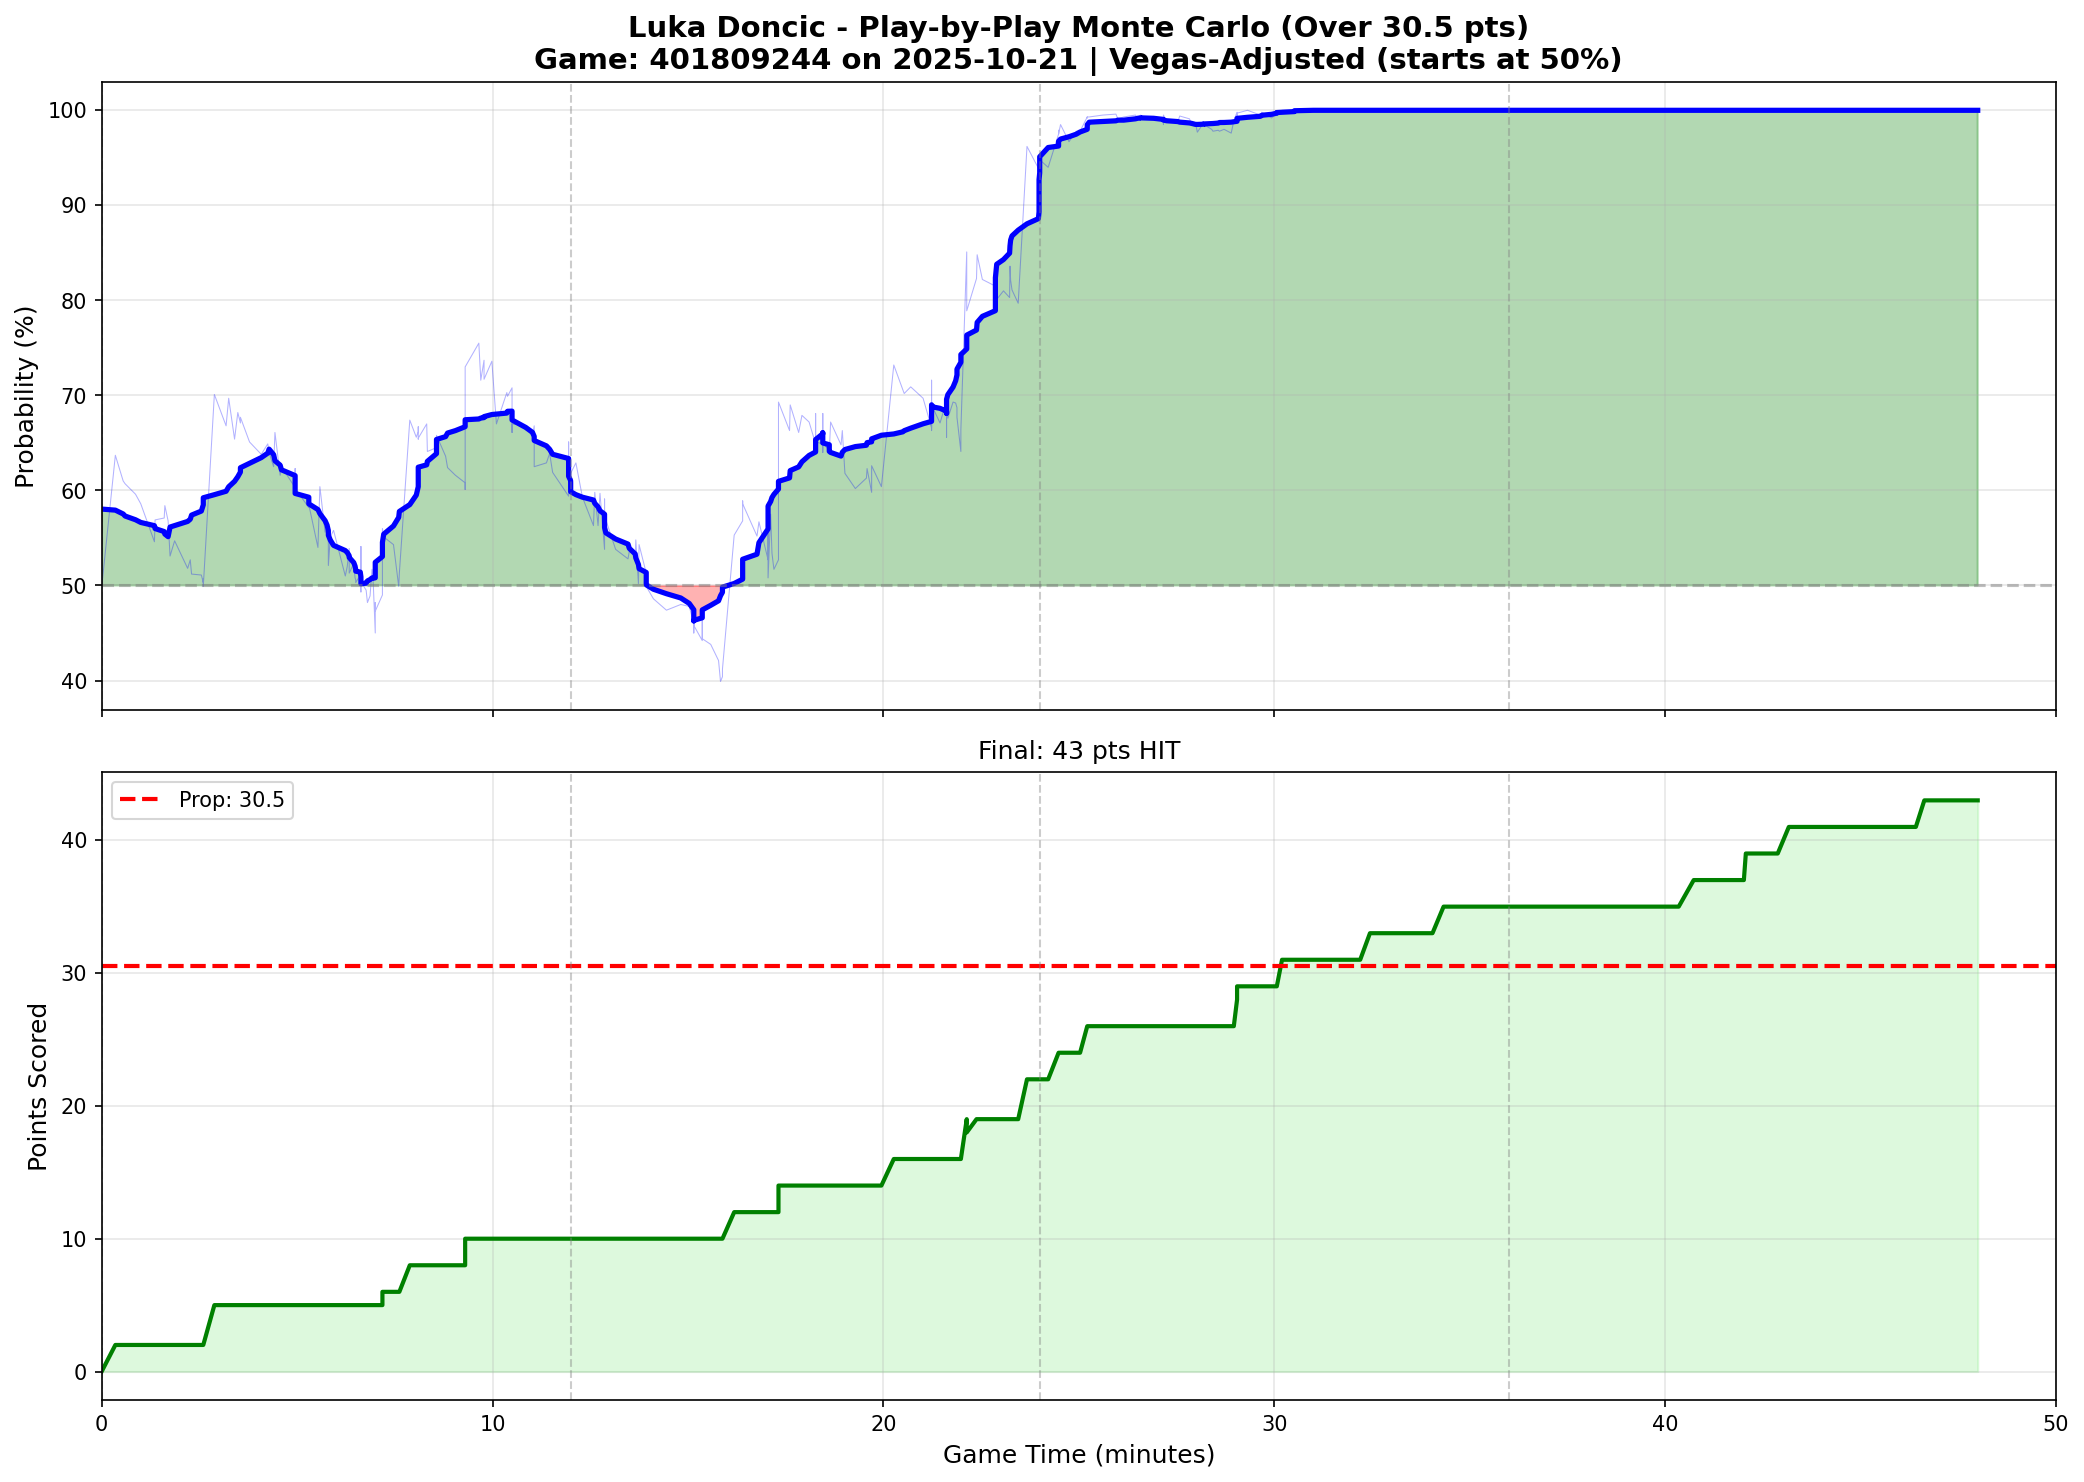

The data file committed next to this chart (first rows):
play_num, quarter, game_minute, cumulative_points, prob_over, prob_over_smooth
1, 1, 0.0000, 0, 0.4980, 0.5804
2, 1, 0.3500, 2, 0.6370, 0.5793
3, 1, 0.5500, 2, 0.6100, 0.5752
4, 1, 0.6000, 2, 0.6070, 0.5731
5, 1, 0.8667, 2, 0.5960, 0.5691
6, 1, 1, 2, 0.5860, 0.5663
7, 1, 1.35, 2, 0.5460, 0.5629
8, 1, 1.367, 2, 0.5690, 0.5599
9, 1, 1.6, 2, 0.5710, 0.5567
10, 1, 1.617, 2, 0.5840, 0.5541
11, 1, 1.7, 2, 0.5680, 0.5514
12, 1, 1.75, 2, 0.5310, 0.5615
13, 1, 1.867, 2, 0.5470, 0.5630
14, 1, 2.2, 2, 0.5180, 0.5674
15, 1, 2.267, 2, 0.5270, 0.5697
16, 1, 2.3, 2, 0.5120, 0.5740
17, 1, 2.55, 2, 0.5110, 0.5783
18, 1, 2.6, 2, 0.5030, 0.5848
19, 1, 2.6, 2, 0.5070, 0.5890
20, 1, 2.6, 2, 0.4990, 0.5923
21, 1, 2.883, 5, 0.7010, 0.5956
22, 1, 3.183, 5, 0.6680, 0.5992
23, 1, 3.25, 5, 0.6970, 0.6038
24, 1, 3.4, 5, 0.6540, 0.6096
25, 1, 3.483, 5, 0.6820, 0.6144
26, 1, 3.55, 5, 0.6710, 0.6194
27, 1, 3.55, 5, 0.6770, 0.6239
28, 1, 3.783, 5, 0.6510, 0.6285
29, 1, 4.083, 5, 0.6380, 0.6346
30, 1, 4.25, 5, 0.6490, 0.6393
31, 1, 4.283, 5, 0.6400, 0.6435
32, 1, 4.4, 5, 0.6250, 0.6377
33, 1, 4.433, 5, 0.6610, 0.6313
34, 1, 4.567, 5, 0.6160, 0.6266
35, 1, 4.6, 5, 0.6250, 0.6217
36, 1, 4.95, 5, 0.6030, 0.6157
37, 1, 4.95, 5, 0.6040, 0.6097
38, 1, 4.95, 5, 0.6230, 0.6018
39, 1, 4.95, 5, 0.6020, 0.5968
40, 1, 5.3, 5, 0.5820, 0.5928
41, 1, 5.3, 5, 0.5850, 0.5859
42, 1, 5.533, 5, 0.5400, 0.5799
43, 1, 5.583, 5, 0.6040, 0.5756
44, 1, 5.717, 5, 0.5560, 0.5682
45, 1, 5.767, 5, 0.5610, 0.5635
46, 1, 5.8, 5, 0.5510, 0.5577
47, 1, 5.8, 5, 0.5210, 0.5529
48, 1, 5.85, 5, 0.5510, 0.5478
49, 1, 5.933, 5, 0.5580, 0.5422
50, 1, 6.233, 5, 0.5100, 0.5367
51, 1, 6.283, 5, 0.5200, 0.5347
52, 1, 6.333, 5, 0.5390, 0.5313
53, 1, 6.333, 5, 0.5130, 0.5295
54, 1, 6.45, 5, 0.5230, 0.5241
55, 1, 6.483, 5, 0.5080, 0.5204
56, 1, 6.5, 5, 0.5060, 0.5167
57, 1, 6.5, 5, 0.5030, 0.5151
58, 1, 6.617, 5, 0.5110, 0.5141
62, 1, 6.633, 5, 0.4930, 0.5090
61, 1, 6.633, 5, 0.5410, 0.5052
... 417 more rows
